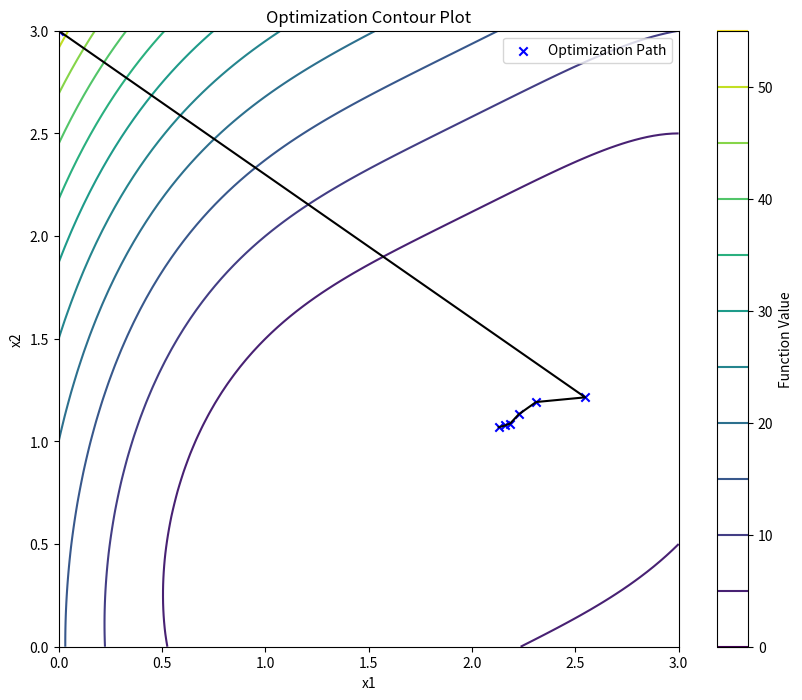

This figure's Python source:
import numpy as np
from scipy.optimize import line_search, golden
import matplotlib.pyplot as plt
from mpl_toolkits.mplot3d import Axes3D

"""Using golden section method for computing fletcher reeves"""

def golden_section(f, a, b, epsilon): #univar
    alpha = 0.618  # golden ratio
    varlambda = a + (1 - alpha) * (b - a)  # base case
    varmu = a + alpha * (b - a)  # base case

    while abs(b - a) > epsilon:

        if f(varlambda) > f(varmu):
            a = varlambda
            varlambda = varmu
            varmu = a + alpha * (b - a)

        elif f(varlambda) <= f(varmu):
            b = varmu
            varmu = varlambda
            varlambda = a + (1 - alpha) * (b - a)

    return f((a + b) / 2), (a + b) / 2

def fletcher_reeves(Xj, f, epsilon): # initialization
    x1, x2, NORM = [Xj[0]], [Xj[1]], np.linalg.norm  # initial guesses 
    Df = gradient
    grad_k = gradient(Xj)
    d = - grad_k  
    v_lam = []

    while True:
        start_point = Xj # start point
        v_lambda = golden(lambda lam: f(start_point + lam * d), brack=(a,b), tol=epsilon)
        v_lam.append(v_lambda)

        if v_lambda is not None:
            X = Xj + v_lambda * d # update exp point
            x1.append(X[0])
            x2.append(X[1])

        if NORM(Df(X)) < epsilon:
            return x1, x2, v_lam

        else:
            Xj = X
            temp = grad_k # grad at preceding point
            grad_k = Df(Xj) # grad at current point
            chi = NORM(grad_k)**2/ NORM(temp)**2 
            d = - grad_k + chi*d # new updated descent direction
            x1.append(Xj[0])
            x2.append(Xj[1])
def f(x):
    return  (x[0] - 2*x[1])**2 + (x[0] - 2)**4

def gradient(x):
    df_dx1 = 2*x[0] - 4*x[1] + 4*(x[0]-2)**3 
    df_dx2 = 8*x[1] - 4*x[0]
    return np.array([df_dx1, df_dx2])

#def fletcher_reeves(Xj, epsilon, alpha_1, alpha_2):
a, b, epsilon = -1, 11, 0.02
init_guess = Xj = np.array([0.0, 3.0])
x1, x2, v_lam = fletcher_reeves(init_guess, f, epsilon) # problem 2d

#Initial interval and accuracy

print("X1: ", x1)
print("X2: ", x2)
print("Lambda: ", v_lam)

# Plots
contour_x = np.linspace(0, 3, 100)
contour_y = np.linspace(0, 3, 100)
X, Y = np.meshgrid(contour_x, contour_y)
Z = f([X, Y])

plt.figure(figsize=(10, 8))
contour = plt.contour(X, Y, Z, levels=10, cmap='viridis')
plt.scatter(x1[::3], x2[::3], c='blue', marker='x', label='Optimization Path')
plt.plot(x1[::3], x2[::3], linestyle='-', color='k', alpha=1)
plt.title('Optimization Contour Plot')
plt.xlabel('x1')
plt.ylabel('x2')
plt.colorbar(contour, label='Function Value')
plt.legend()
plt.show()